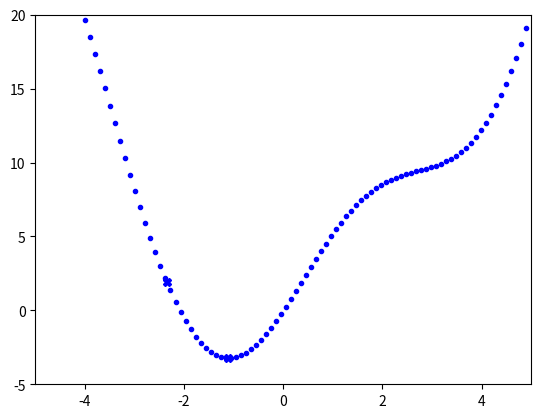

Generate this figure with matplotlib:
import numpy as np
import matplotlib.pyplot as plt


def cost(x):
    return x**2 + 5*np.sin(x)


def grad(x):
    return 2*x + 5*np.cos(x)


def myGD1(alpha, x0, gra=1e-3, loop=1000):
    x = [x0]
    for i in range(loop):
        x_new = x[-1] - alpha*grad(x[-1])
        if abs(grad(x_new)) < gra:
            break
        x.append(x_new)
    return (x, i)


if __name__ == '__main__':
    X = np.linspace(-5, 5, 100)
    y = cost(X)
    plt.plot(X.T, y.T, 'b.')
    plt.axis([-5, 5, -5, 20])
    (x1, it1) = myGD1(.1, 10)
    (x2, it2) = myGD1(.1, -10)

    print('Solution x1 = %f, cost = %f, obtained after %d iterations' %
          (x1[-1], cost(x1[-1]), it1))

    plt.plot(x1[-1], cost(x1[-1]), 'bX')

    print('Solution x2 = %f, cost = %f, obtained after %d iterations' %
          (x2[-1], cost(x2[-1]), it2))

    (x3, it3) = myGD1(.01, 10)

    print('Solution x3 = %f, cost = %f, obtained after %d iterations' %
          (x3[-1], cost(x3[-1]), it3))

    (x4, it4) = myGD1(.5, 10)

    print('Solution x4 = %f, cost = %f, obtained after %d iterations' %
          (x4[-1], cost(x4[-1]), it4))

    plt.plot(x4[-1], cost(x4[-1]), 'bX')

    (x5, i5) = myGD1(.1, -1.1)

    print('Solution x5 = %f, cost = %f, obtained after %d iterations' %
          (x5[-1], cost(x5[-1]), i5))

    plt.show()
